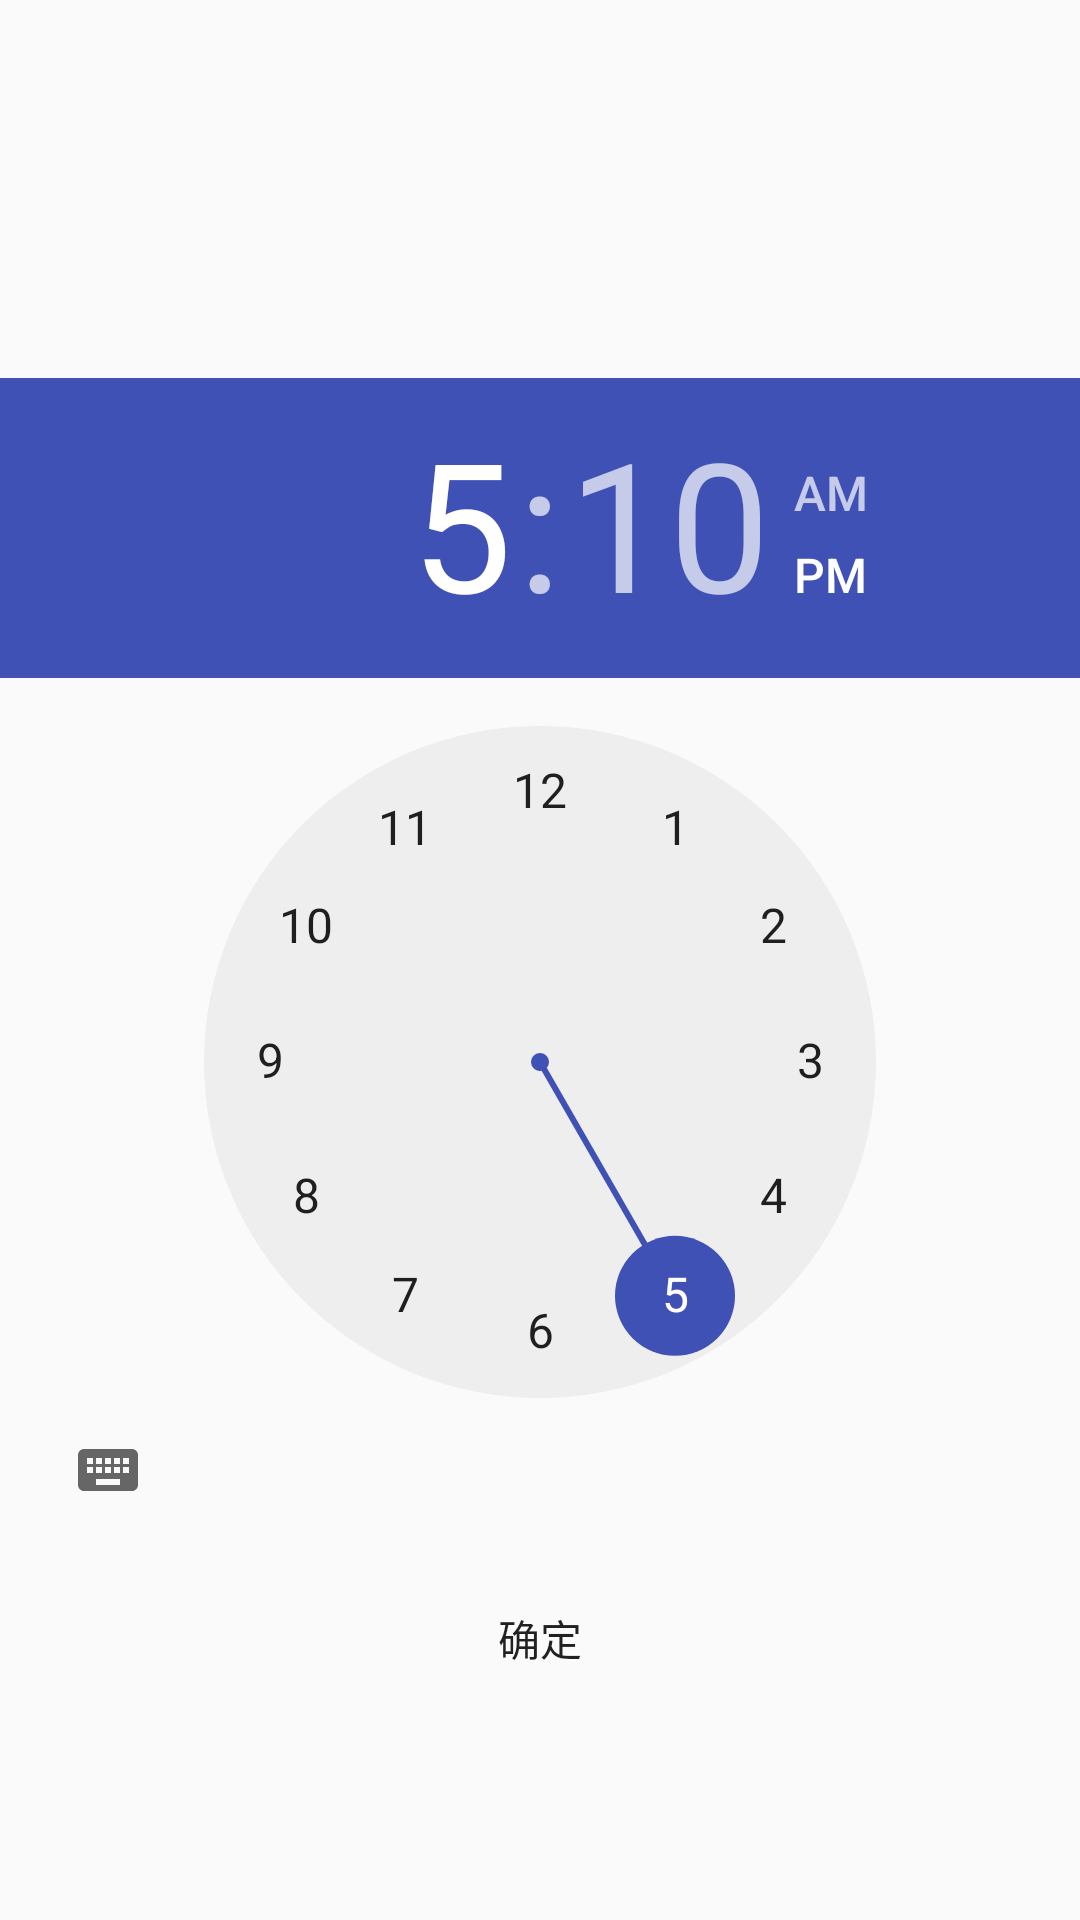

Android layout source for this screen:
<!-- AndroidManifest.xml: application theme AppTheme -->
<!-- res/layout/cus_timepick.xml -->
<?xml version="1.0" encoding="utf-8"?>
<RelativeLayout xmlns:android="http://schemas.android.com/apk/res/android"
    android:layout_width="match_parent"
    android:layout_height="match_parent">

    <TimePicker
        android:layout_width="wrap_content"
        android:layout_marginTop="16dp"
        android:layout_height="wrap_content"
        android:layout_centerInParent="true"
        android:id="@+id/dp_time"
        >

    </TimePicker>
    <Button
        android:layout_width="match_parent"
        android:layout_height="wrap_content"
        android:layout_below="@id/dp_time"
        android:background="@android:color/transparent"
        android:layout_marginTop="8dp"
        android:id="@+id/btn_confirm"
        android:text="确定"
        />

</RelativeLayout>
<!-- resources referenced by this layout -->
<resources>
  <style name="AppTheme" parent="Theme.AppCompat.Light.DarkActionBar">
          
          <item name="colorPrimary">@color/colorPrimary</item>
          <item name="colorPrimaryDark">@color/colorPrimaryDark</item>
          <item name="colorAccent">@color/colorAccent</item>
      </style>
  <color name="colorPrimary">#3F51B5</color>
  <color name="colorPrimaryDark">#303F9F</color>
  <color name="colorAccent">#3F51B5</color>
</resources>
